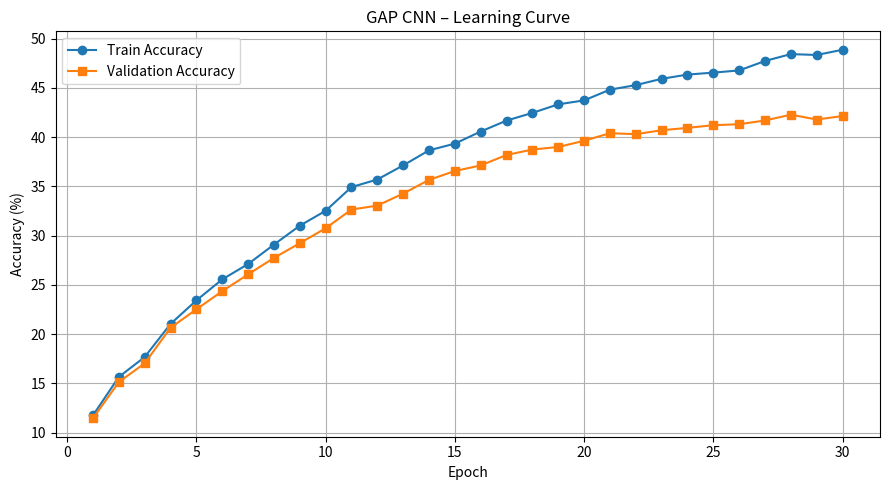
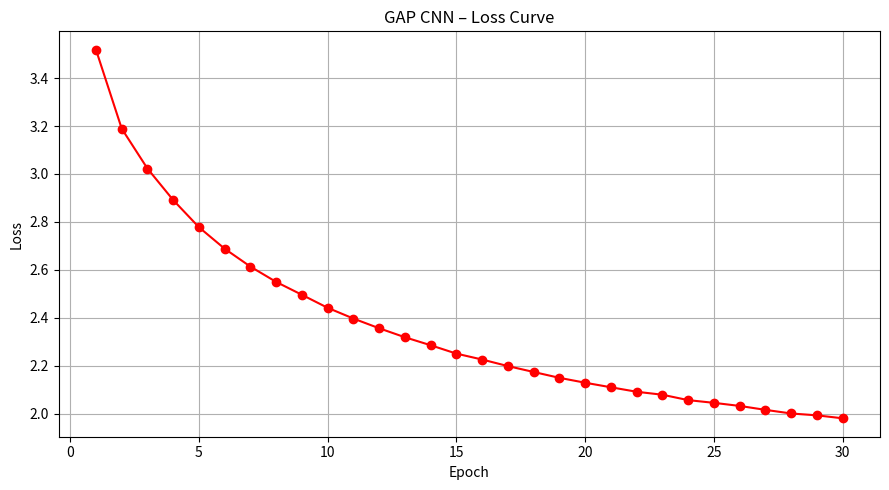

These charts were generated, in order, by the following Python code:
import matplotlib.pyplot as plt

epochs = list(range(1, 31))

train_acc = [11.76, 15.66, 17.68, 21.04, 23.43, 25.56, 27.12, 29.09, 31.01,
             32.52, 34.93, 35.70, 37.13, 38.66, 39.34, 40.57, 41.68, 42.46,
             43.33, 43.73, 44.82, 45.28, 45.92, 46.35, 46.55, 46.77, 47.73,
             48.43, 48.34, 48.87]

dev_acc = [11.46, 15.14, 17.04, 20.65, 22.52, 24.36, 26.07, 27.74, 29.23,
           30.75, 32.65, 33.05, 34.27, 35.66, 36.56, 37.13, 38.19, 38.74,
           39.00, 39.63, 40.40, 40.30, 40.70, 40.94, 41.21, 41.31, 41.69,
           42.28, 41.79, 42.14]

plt.figure(figsize=(9,5))
plt.plot(epochs, train_acc, label="Train Accuracy", marker='o')
plt.plot(epochs, dev_acc, label="Validation Accuracy", marker='s')

plt.title("GAP CNN – Learning Curve")
plt.xlabel("Epoch")
plt.ylabel("Accuracy (%)")
plt.grid(True)
plt.legend()

plt.tight_layout()
plt.savefig("gap_cnn_accuracy.png", dpi=300)
plt.show()
loss = [3.5183, 3.1891, 3.0224, 2.8910, 2.7776, 2.6879, 2.6133, 2.5494,
        2.4957, 2.4414, 2.3966, 2.3561, 2.3186, 2.2853, 2.2503, 2.2256,
        2.1983, 2.1737, 2.1493, 2.1289, 2.1099, 2.0912, 2.0788, 2.0563,
        2.0450, 2.0321, 2.0157, 2.0006, 1.9928, 1.9805]

plt.figure(figsize=(9,5))
plt.plot(epochs, loss, marker='o', color='red')

plt.title("GAP CNN – Loss Curve")
plt.xlabel("Epoch")
plt.ylabel("Loss")
plt.grid(True)

plt.tight_layout()
plt.savefig("gap_cnn_loss.png", dpi=300)
plt.show()
